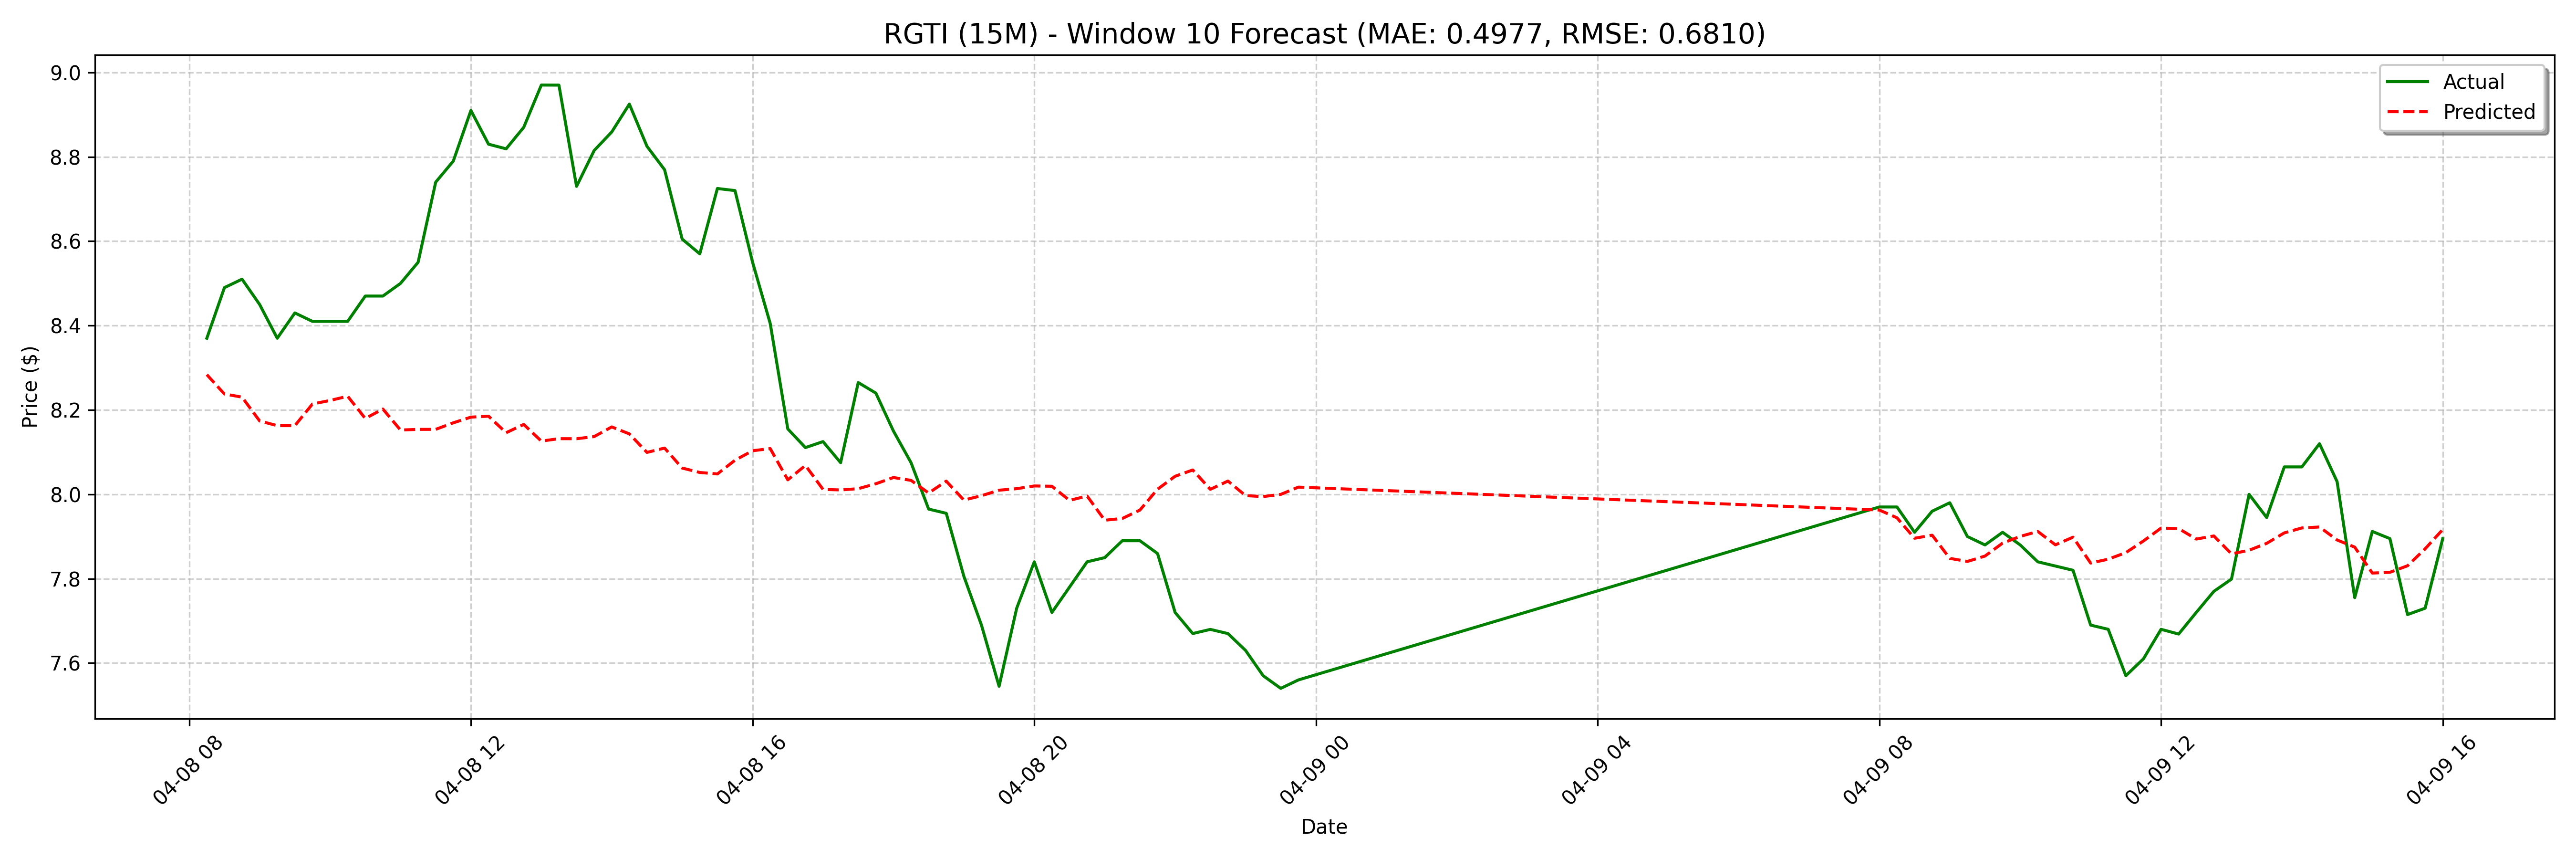

The table this chart was drawn from, first rows:
date, actual, forecast
2025-04-08 08:15:00, 8.37, 8.284
2025-04-08 08:30:00, 8.49, 8.238
2025-04-08 08:45:00, 8.51, 8.23
2025-04-08 09:00:00, 8.45, 8.174
2025-04-08 09:15:00, 8.37, 8.163
2025-04-08 09:30:00, 8.43, 8.163
2025-04-08 09:45:00, 8.41, 8.214
2025-04-08 10:00:00, 8.41, 8.223
2025-04-08 10:15:00, 8.41, 8.232
2025-04-08 10:30:00, 8.47, 8.18
2025-04-08 10:45:00, 8.47, 8.202
2025-04-08 11:00:00, 8.5, 8.152
2025-04-08 11:15:00, 8.55, 8.154
2025-04-08 11:30:00, 8.74, 8.154
2025-04-08 11:45:00, 8.79, 8.17
2025-04-08 12:00:00, 8.91, 8.183
2025-04-08 12:15:00, 8.83, 8.185
2025-04-08 12:30:00, 8.819, 8.146
2025-04-08 12:45:00, 8.87, 8.166
2025-04-08 13:00:00, 8.97, 8.126
2025-04-08 13:15:00, 8.97, 8.132
2025-04-08 13:30:00, 8.73, 8.132
2025-04-08 13:45:00, 8.815, 8.137
2025-04-08 14:00:00, 8.859, 8.16
2025-04-08 14:15:00, 8.925, 8.143
2025-04-08 14:30:00, 8.825, 8.099
2025-04-08 14:45:00, 8.769, 8.11
2025-04-08 15:00:00, 8.605, 8.062
2025-04-08 15:15:00, 8.57, 8.052
2025-04-08 15:30:00, 8.725, 8.048
2025-04-08 15:45:00, 8.72, 8.081
2025-04-08 16:00:00, 8.55, 8.103
2025-04-08 16:15:00, 8.405, 8.108
2025-04-08 16:30:00, 8.155, 8.034
2025-04-08 16:45:00, 8.111, 8.068
2025-04-08 17:00:00, 8.125, 8.012
2025-04-08 17:15:00, 8.075, 8.01
2025-04-08 17:30:00, 8.265, 8.013
2025-04-08 17:45:00, 8.24, 8.025
2025-04-08 18:00:00, 8.15, 8.04
2025-04-08 18:15:00, 8.075, 8.033
2025-04-08 18:30:00, 7.965, 8.003
2025-04-08 18:45:00, 7.955, 8.031
2025-04-08 19:00:00, 7.806, 7.986
2025-04-08 19:15:00, 7.69, 7.997
2025-04-08 19:30:00, 7.545, 8.01
2025-04-08 19:45:00, 7.73, 8.013
2025-04-08 20:00:00, 7.84, 8.02
2025-04-08 20:15:00, 7.72, 8.019
2025-04-08 20:30:00, 7.78, 7.986
2025-04-08 20:45:00, 7.84, 7.996
2025-04-08 21:00:00, 7.85, 7.939
2025-04-08 21:15:00, 7.89, 7.943
2025-04-08 21:30:00, 7.89, 7.963
2025-04-08 21:45:00, 7.86, 8.012
2025-04-08 22:00:00, 7.72, 8.043
2025-04-08 22:15:00, 7.67, 8.058
2025-04-08 22:30:00, 7.68, 8.012
2025-04-08 22:45:00, 7.67, 8.031
2025-04-08 23:00:00, 7.63, 7.997
... 68 more rows
